Photos from the image-classification dataset "roi_images" in the GitHub repository bruce17022006/DL_MINI_PROJECT. Its 2 classes are: no seatbelt, seatbelt.

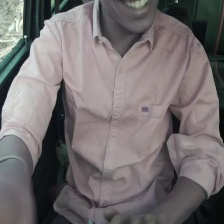
Label: no seatbelt

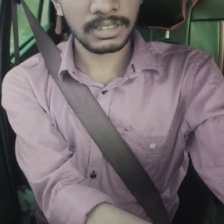
Label: seatbelt

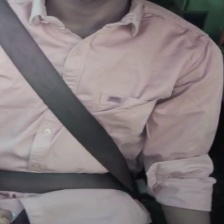
Label: seatbelt

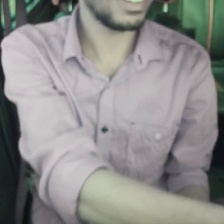
Label: no seatbelt

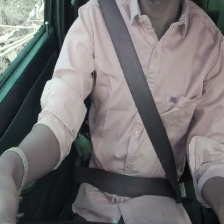
Label: seatbelt

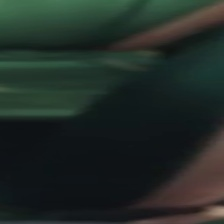
Label: no seatbelt
